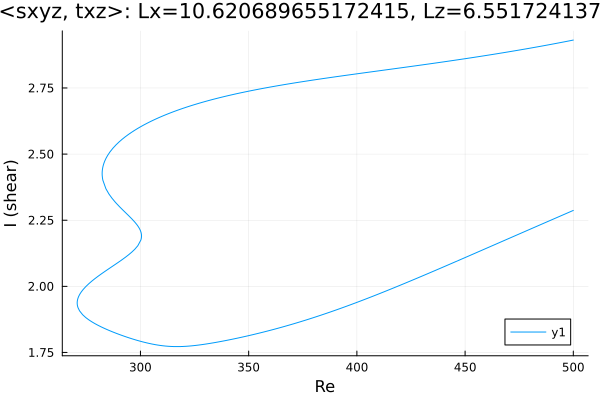

The file beside this chart, header and first rows:
Re, shear
500.0, 2.931
498.7, 2.929
497.3, 2.927
495.9, 2.925
494.5, 2.922
493.1, 2.92
491.7, 2.918
490.3, 2.916
488.8, 2.914
487.4, 2.911
486.8, 2.911
485.4, 2.908
484, 2.906
482.6, 2.904
481.2, 2.902
479.8, 2.9
478.3, 2.898
476.9, 2.896
475.5, 2.894
474.1, 2.892
472.7, 2.89
471.3, 2.888
469.9, 2.886
468.4, 2.884
467, 2.883
465.6, 2.881
464.2, 2.879
462.8, 2.877
461.4, 2.875
460, 2.873
458.5, 2.871
457.1, 2.87
455.7, 2.868
454.3, 2.866
452.9, 2.864
451.5, 2.863
450.1, 2.861
448.6, 2.859
447.2, 2.857
445.8, 2.856
444.4, 2.854
443, 2.852
441.6, 2.851
440.2, 2.849
438.7, 2.847
437.3, 2.846
435.9, 2.844
434.5, 2.842
433.1, 2.841
431.7, 2.839
430.3, 2.837
428.8, 2.836
427.4, 2.834
426, 2.833
424.6, 2.831
423.2, 2.829
421.8, 2.828
420.4, 2.826
418.9, 2.825
417.5, 2.823
... 458 more rows
